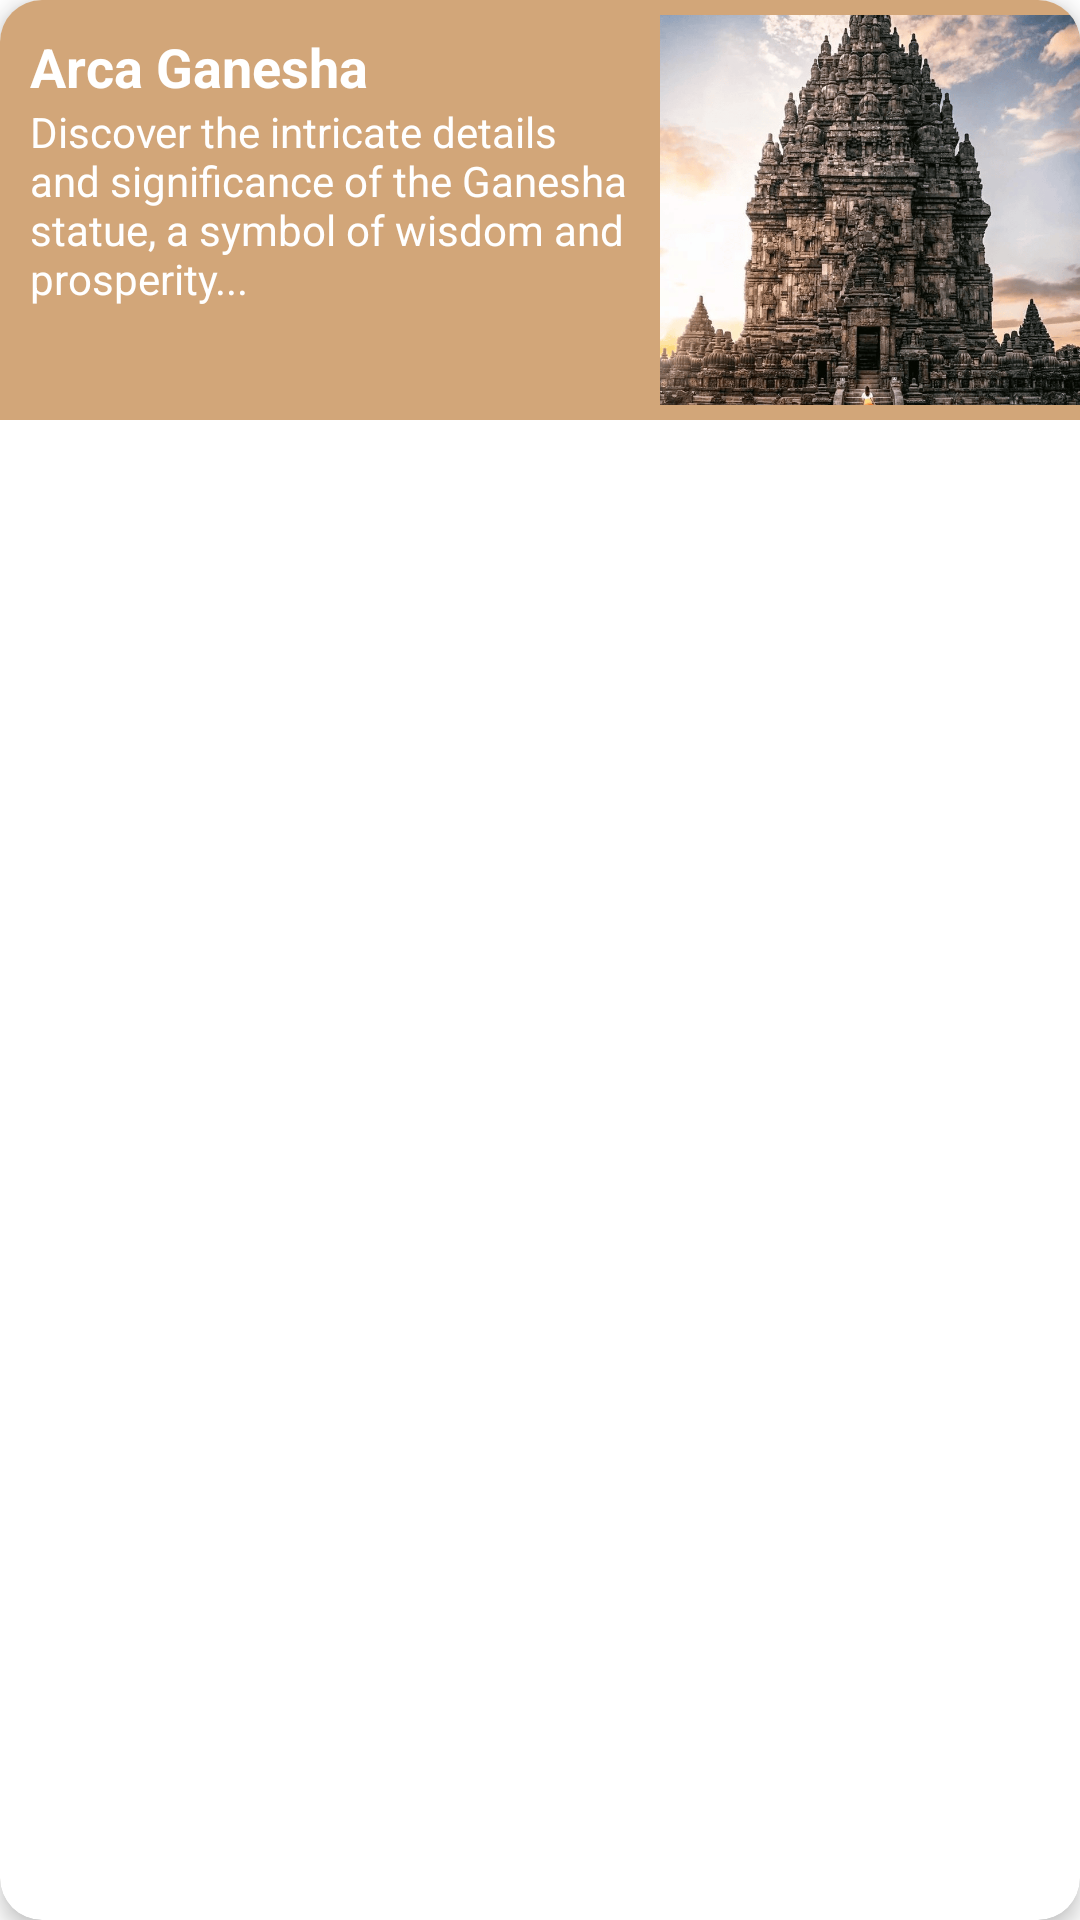

Write the Android layout XML for this screen, with the resource values it uses.
<!-- AndroidManifest.xml: application theme Theme.Artefacto001 -->
<!-- res/layout/card_artefact.xml -->
<androidx.cardview.widget.CardView
    xmlns:android="http://schemas.android.com/apk/res/android"
    xmlns:app="http://schemas.android.com/apk/res-auto"
    xmlns:tools="http://schemas.android.com/tools"
    android:layout_width="match_parent"
    android:layout_height="wrap_content"
    android:layout_margin="8dp"
    app:cardCornerRadius="14dp"
    app:cardElevation="4dp">

    <LinearLayout
        android:layout_width="match_parent"
        android:layout_height="wrap_content"
        android:baselineAligned="false"
        android:orientation="horizontal"
        android:background="@color/lightBrown">

        <LinearLayout
            android:layout_width="0dp"
            android:layout_height="wrap_content"
            android:layout_weight="1"
            android:orientation="vertical"
            android:paddingEnd="10dp"
            android:paddingTop="10dp"
            android:paddingStart="10dp">

            <TextView
                android:id="@+id/card_title"
                android:layout_width="wrap_content"
                android:layout_height="wrap_content"
                android:text="@string/arca_ganesha"
                android:textColor="@android:color/white"
                android:textSize="18sp"
                android:textStyle="bold"
                tools:ignore="TextContrastCheck" />

            <TextView
                android:id="@+id/card_description"
                android:layout_width="wrap_content"
                android:layout_height="wrap_content"
                android:text="@string/contoh_shortdesc_artefak"
                android:textColor="@android:color/white"
                android:textSize="14sp"
                android:paddingBottom="5dp"
                tools:ignore="TextContrastCheck" />
        </LinearLayout>

        <RelativeLayout
            android:paddingTop="5dp"
            android:paddingBottom="5dp"
            android:layout_width="140dp"
            android:layout_height="140dp">

            <ImageView
                android:id="@+id/card_image"
                android:layout_width="match_parent"
                android:layout_height="match_parent"
                android:src="@drawable/candi_image"
                android:scaleType="centerCrop"
                android:contentDescription="@string/image" />
        </RelativeLayout>
    </LinearLayout>
</androidx.cardview.widget.CardView>
<!-- resources referenced by this layout -->
<resources>
  <color name="lightBrown">#D2A679</color>
  <!-- drawable candi_image: png bitmap (drawable, 447579 bytes) -->
  <string name="arca_ganesha">Arca Ganesha</string>
  <string name="contoh_shortdesc_artefak">Discover the intricate details and significance of the Ganesha statue, a symbol of wisdom and prosperity...</string>
  <string name="image">Image</string>
  <style name="Theme.Artefacto001" parent="Theme.MaterialComponents.DayNight.DarkActionBar">
          
          <item name="colorPrimary">@color/purple_500</item>
          <item name="colorPrimaryVariant">@color/white</item>
          <item name="colorOnPrimary">@color/white</item>
          
          <item name="colorSecondary">@color/teal_200</item>
          <item name="colorSecondaryVariant">@color/teal_700</item>
          <item name="colorOnSecondary">@color/black</item>
          
          <item name="android:statusBarColor">?attr/colorPrimaryVariant</item>
          
      </style>
  <color name="purple_500">#FF6200EE</color>
  <color name="white">#FFFFFFFF</color>
  <color name="teal_200">#FF03DAC5</color>
  <color name="teal_700">#FF018786</color>
  <color name="black">#FF000000</color>
</resources>
